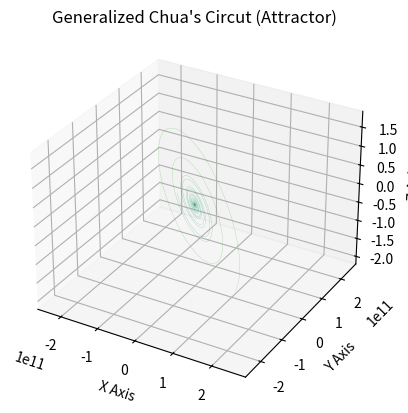

Recreate this plot in Python. (Note: this script raises an exception after producing the figure.)
import matplotlib.pyplot as plt
import numpy as np
import random

# https://people.eecs.berkeley.edu/~chua/papers/Brown93.pdf
# https://www.cedrick.ai/posts/attractors.html

def chua(xyz,*,a=9.0,bb=14.286, cc=0.0, alpha=-0.8, beta=0.3): # b = 0.208186 or 0.32899 or 0.1225 or else
    x, y, z = xyz
    """
    h=0
    if x >= 1.0:
        h = beta*x + alpha - beta
    if abs(x) < 1.0:
        h = alpha*x
    if x <= - 1.0:
        h = beta*x - alpha +beta
    --------------------------------------------------------------------------------
    """
    m = [-1/7,2/7,-4/7,2/7,-4/7,2/7]
    b = [1.0,2.15,3.6,8.2,13.0]
    sum_h = 0
    for i in range(1,6):
        sum_h = sum_h + (m[i-1]-m[i])*(abs(x+b[i-1]) - abs(x-b[i-1]))
    h = m[5]*x + 0.5 * sum_h    
    """
    h = beta*x + 0.5 * (alpha - beta)*(abs(x+1.0) - abs(x-1.0)) 
    """
    
    x_dot = a*(y - h)
    y_dot = x-y+z
    z_dot = -bb*y - cc*z
    return np.array([x_dot, y_dot, z_dot])

ax = plt.figure(dpi=200).add_subplot(projection='3d')

dt = 0.01
num_steps = 10000

particlenumber = 100
for particles in range(particlenumber):
    x_vals = []
    y_vals = []
    z_vals = []

    xyzs = np.empty((num_steps + 1, 3))
    xyzs[0] = (round(random.uniform(-10., 10), 2),round(random.uniform(-10.,10.), 2),round(random.uniform(-10.,10.), 2)) 
    cmap = (random.uniform(0, 1), random.uniform(0, 1), random.uniform(0, 1))
    
    for i in range(num_steps):
        xyzs[i + 1] = xyzs[i] + chua(xyzs[i]) * dt
        x_vals.append(xyzs[i][0])
        y_vals.append(xyzs[i][1])
        z_vals.append(xyzs[i][2])
    plt.plot(x_vals,y_vals, z_vals,c=cmap, linewidth=0.1)

# Plot
ax.axis('equal')
ax.set_xlabel("X Axis")
ax.set_ylabel("Y Axis")
ax.set_zlabel("Z Axis")
ax.set_title("Generalized Chua's Circut (Attractor)")
filename = "/Users/<user>/Desktop/Generalized_Chua_s_Circut_(Attractor).png"
plt.savefig(filename, dpi=1200)
plt.show()
